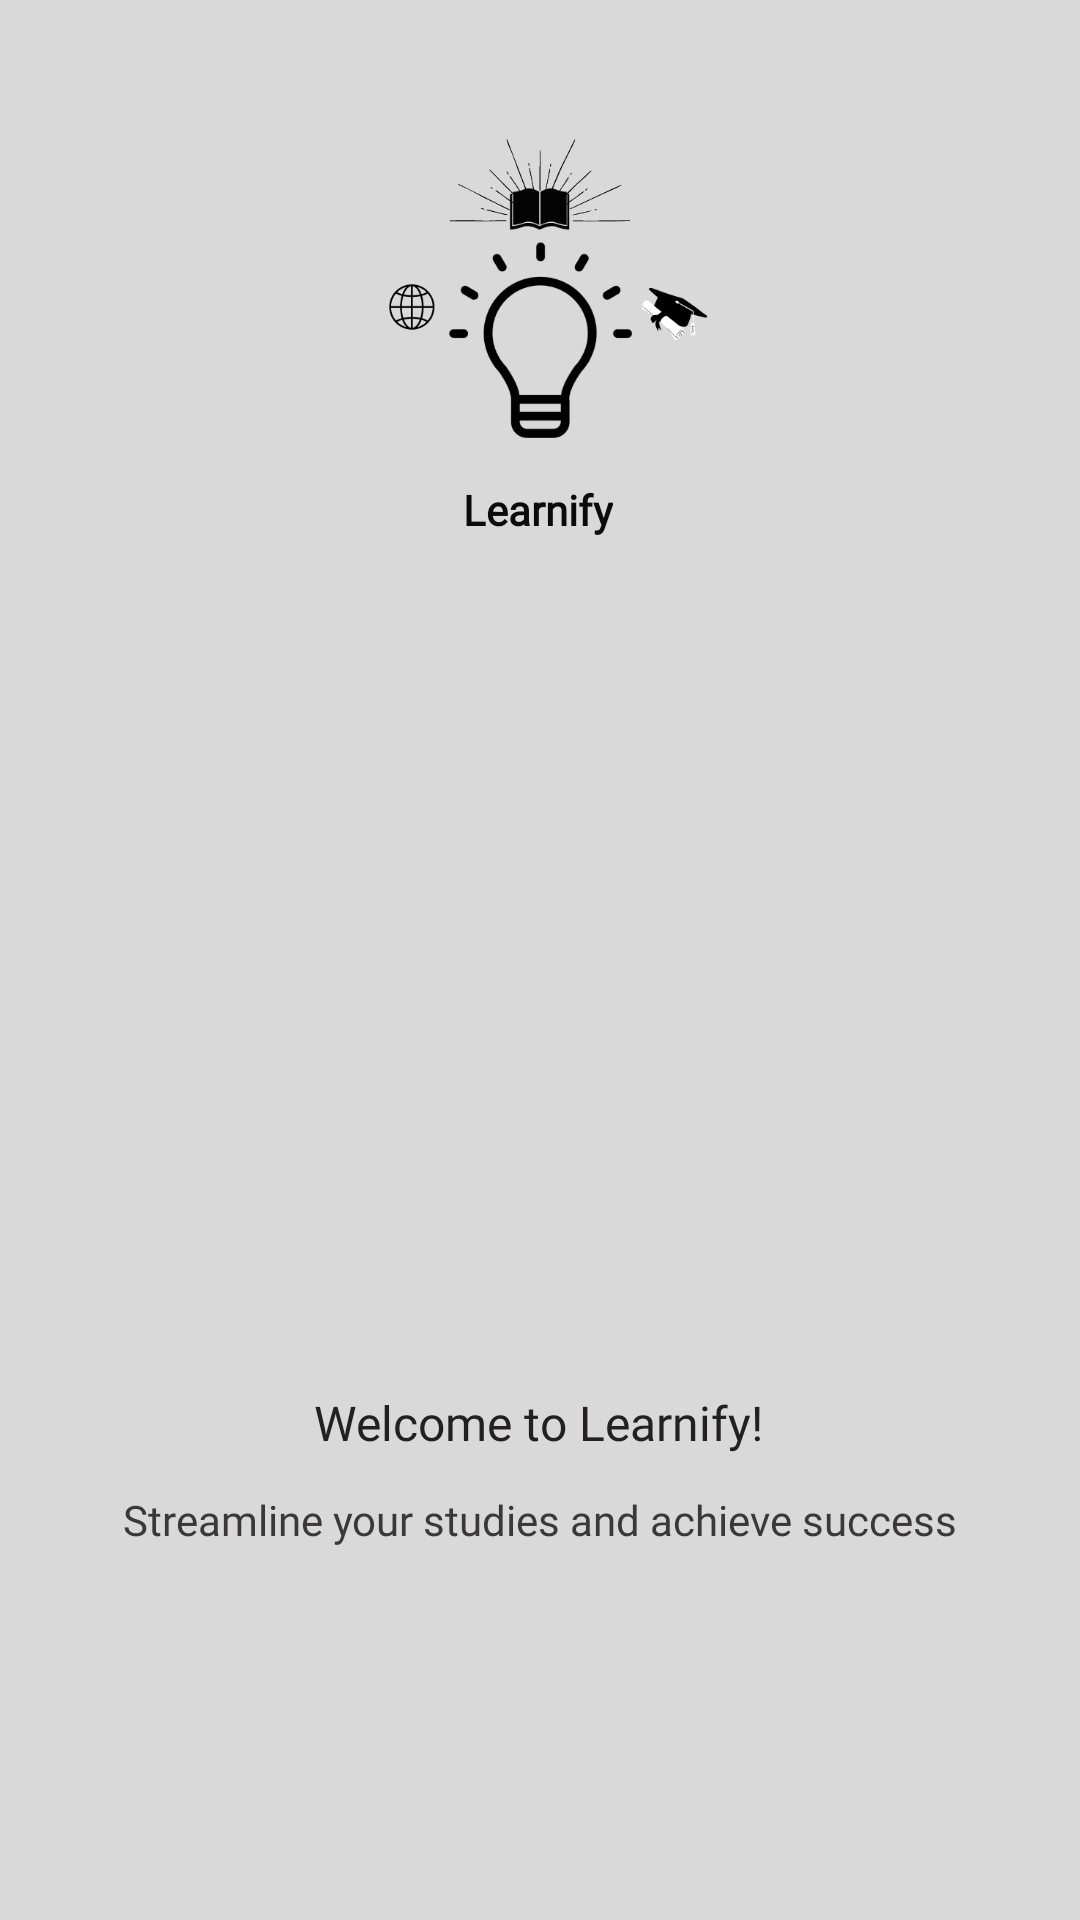

Android layout source for this screen:
<!-- AndroidManifest.xml: application theme Theme.Learnify -->
<!-- res/layout/activity_main.xml -->
<?xml version="1.0" encoding="utf-8"?>
<androidx.constraintlayout.widget.ConstraintLayout xmlns:android="http://schemas.android.com/apk/res/android"
    xmlns:app="http://schemas.android.com/apk/res-auto"
    xmlns:tools="http://schemas.android.com/tools"
    android:layout_width="match_parent"
    android:layout_height="match_parent"
    android:background="@color/lightgrey"
    tools:context=".MainActivity">


    <ImageView
        android:id="@+id/imageView"
        android:layout_width="127dp"
        android:layout_height="122dp"
        android:layout_marginTop="40dp"
        app:layout_constraintBottom_toTopOf="@+id/textView"
        app:layout_constraintEnd_toEndOf="parent"
        app:layout_constraintStart_toStartOf="parent"
        app:layout_constraintTop_toTopOf="parent"
        app:layout_constraintVertical_bias="0.866"
        app:srcCompat="@drawable/icon" />

    <TextView
        android:id="@+id/textView"
        android:layout_width="wrap_content"
        android:layout_height="wrap_content"
        android:layout_marginBottom="284dp"
        android:fontFamily="@font/poppins_medium"
        android:text="@string/app_name"
        android:textColor="#0B0B0B"
        android:textStyle="bold"
        app:layout_constraintBottom_toTopOf="@+id/textView2"
        app:layout_constraintEnd_toEndOf="parent"
        app:layout_constraintHorizontal_bias="0.498"
        app:layout_constraintStart_toStartOf="parent" />

    <TextView
        android:id="@+id/textView2"
        android:layout_width="wrap_content"
        android:layout_height="wrap_content"
        android:layout_marginBottom="12dp"
        android:fontFamily="@font/poppins_medium"
        android:text="@string/welcome"
        android:textColor="#222020"
        android:textSize="16sp"
        app:layout_constraintBottom_toTopOf="@+id/textView3"
        app:layout_constraintEnd_toEndOf="parent"
        app:layout_constraintHorizontal_bias="0.497"
        app:layout_constraintStart_toStartOf="parent" />

    <TextView
        android:id="@+id/textView3"
        android:layout_width="wrap_content"
        android:layout_height="wrap_content"
        android:layout_marginBottom="124dp"
        android:fontFamily="@font/poppins_medium"
        android:text="@string/slogan"
        android:textColor="#3A3838"
        app:layout_constraintBottom_toBottomOf="parent"
        app:layout_constraintEnd_toEndOf="parent"
        app:layout_constraintStart_toStartOf="parent" />
</androidx.constraintlayout.widget.ConstraintLayout>
<!-- resources referenced by this layout -->
<resources>
  <color name="lightgrey">#d9d9d9</color>
  <!-- drawable icon: png bitmap (drawable, 30843 bytes) -->
  <string name="app_name">Learnify</string>
  <string name="slogan">Streamline your studies and achieve success</string>
  <string name="welcome">Welcome to Learnify!</string>
  <style name="Theme.Learnify" parent="Theme.MaterialComponents.DayNight.NoActionBar">
          
          <item name="colorPrimary">@color/black</item>
          <item name="colorPrimaryVariant">@color/black</item>
          <item name="colorOnPrimary">@color/black</item>
          
          <item name="colorSecondary">@color/teal_200</item>
          <item name="colorSecondaryVariant">@color/black</item>
          <item name="colorOnSecondary">@color/black</item>
          
          <item name="android:statusBarColor">?attr/colorPrimaryVariant</item>
          
      </style>
  <color name="black">#FF000000</color>
  <color name="teal_200">#FF03DAC5</color>
</resources>
